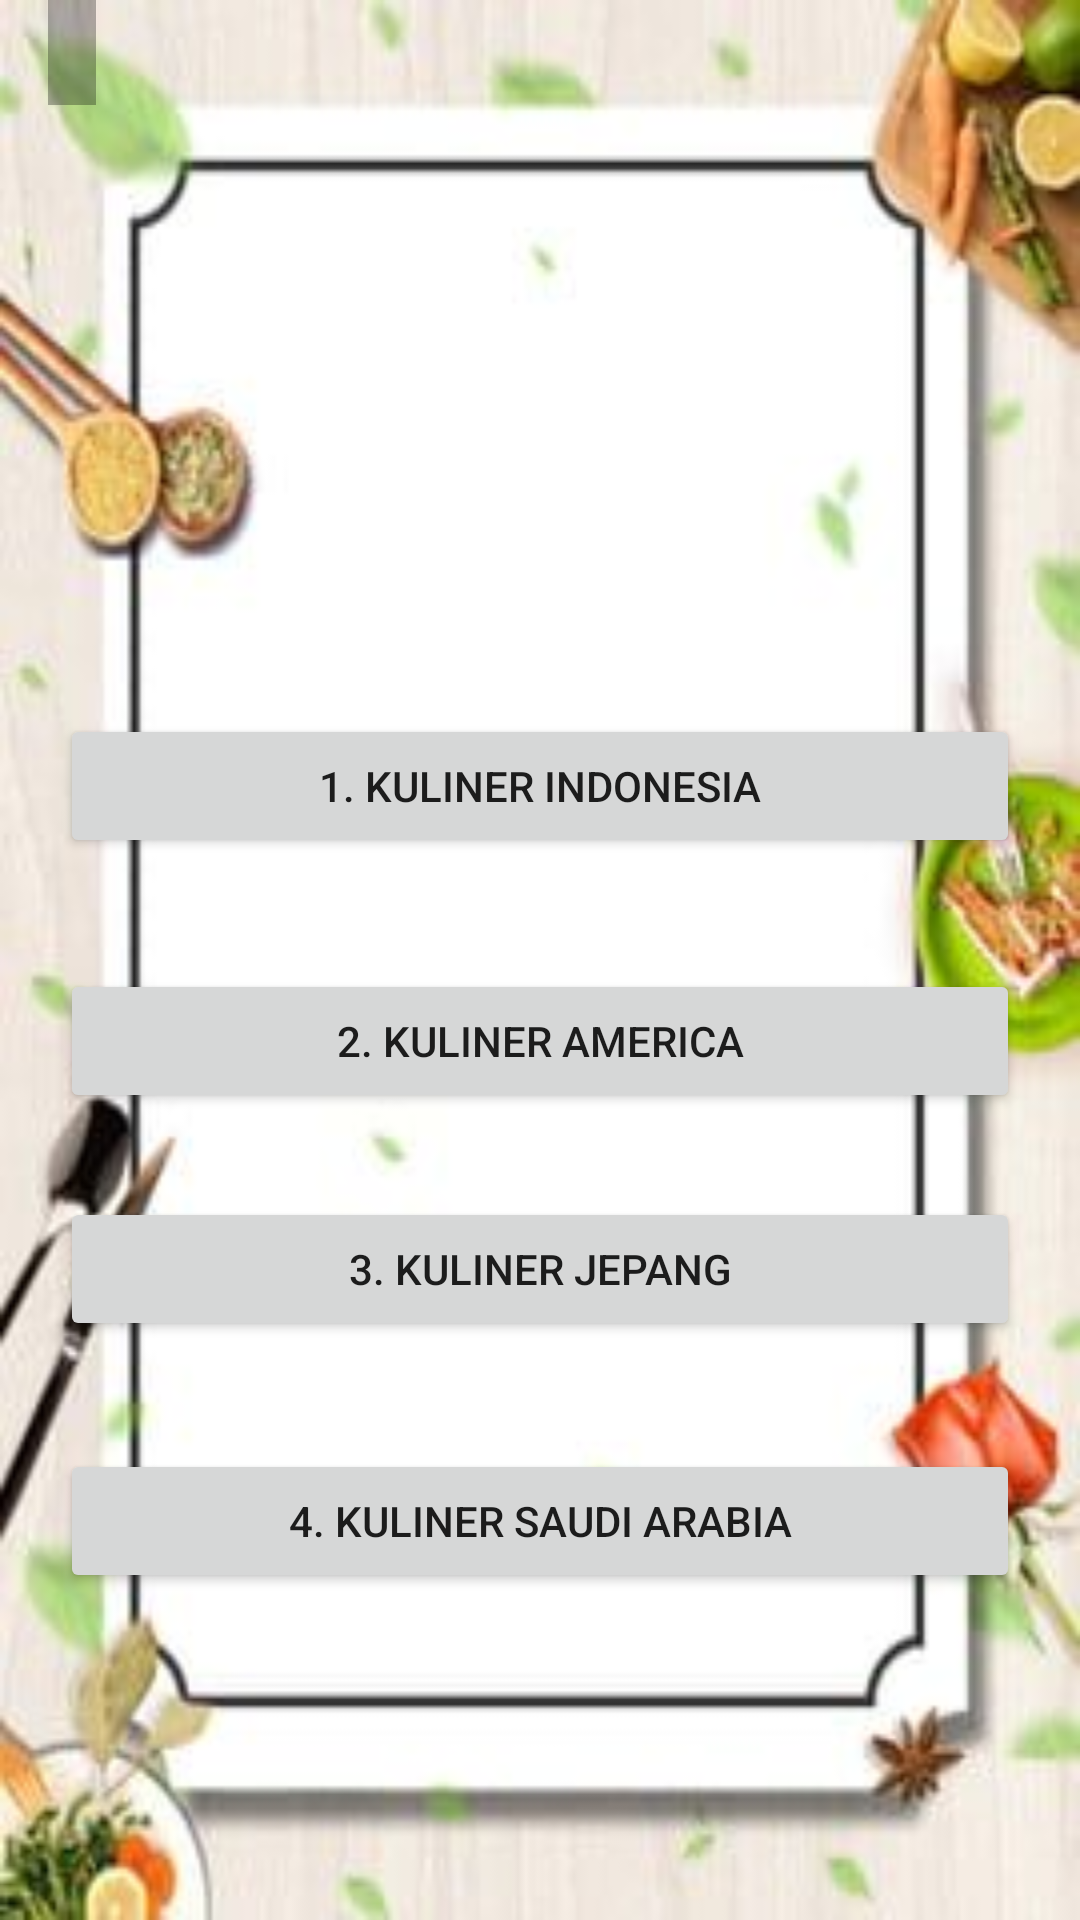

The Android layout XML behind this screen, and the referenced resources:
<!-- AndroidManifest.xml: application theme Theme.KulinerUTS -->
<!-- res/layout/activity_kuliner.xml -->
<?xml version="1.0" encoding="utf-8"?>
<androidx.constraintlayout.widget.ConstraintLayout xmlns:android="http://schemas.android.com/apk/res/android"
    xmlns:app="http://schemas.android.com/apk/res-auto"
    xmlns:tools="http://schemas.android.com/tools"
    android:layout_width="match_parent"
    android:layout_height="match_parent"
    tools:context=".KulinerActivity"
    android:background="@drawable/tampilan2">

    <FrameLayout
        android:layout_width="match_parent"
        android:layout_height="wrap_content"
        tools:ignore="MissingConstraints"
        android:id="@+id/frame_layout">


        <TextView
            android:layout_width="wrap_content"
            android:layout_height="wrap_content"
            android:id="@+id/fragment_container"
            android:layout_gravity="bottom"
            android:layout_marginLeft="16dp"
            android:layout_marginBottom="16dp"
            android:background="#4D000000"
            android:drawablePadding="4dp"
            android:gravity="center_vertical"
            android:padding="8dp"
            android:textAppearance="@style/TextAppearance.AppCompat.Small"
            android:textColor="@android:color/white" />

    </FrameLayout>

    <RelativeLayout
        android:id="@+id/activity_main"
        android:layout_width="match_parent"
        android:layout_height="match_parent"
        android:padding="20dp"
        tools:context=".MainActivity"
        tools:layout_editor_absoluteX="-16dp"
        tools:layout_editor_absoluteY="40dp">


        <Button
            android:id="@+id/btnindonesia"
            android:layout_width="match_parent"
            android:layout_height="wrap_content"
            android:layout_alignParentTop="true"
            android:layout_marginTop="218dp"
            android:onClick="indonesia"
            android:text="1. Kuliner Indonesia"
            tools:ignore="OnClick" />

        <Button
            android:id="@+id/btnamerika"
            android:layout_width="match_parent"
            android:layout_height="wrap_content"
            android:layout_alignParentTop="true"
            android:layout_marginTop="303dp"
            android:onClick="amerika"
            android:text="2. Kuliner America"
            tools:ignore="OnClick" />

        <Button
            android:id="@+id/btnjepang"
            android:layout_width="match_parent"
            android:layout_height="wrap_content"
            android:layout_alignParentTop="true"
            android:layout_marginTop="379dp"
            android:onClick="jepang"
            android:text="3. Kuliner Jepang"
            tools:ignore="OnClick" />

        <Button
            android:id="@+id/btnsaudi"
            android:layout_width="match_parent"
            android:layout_height="wrap_content"
            android:layout_alignParentTop="true"
            android:layout_marginTop="463dp"
            android:onClick="saudi"
            android:text="4. Kuliner Saudi Arabia"
            tools:ignore="OnClick" />


    </RelativeLayout>


</androidx.constraintlayout.widget.ConstraintLayout>
<!-- resources referenced by this layout -->
<resources>
  <!-- drawable tampilan2: jpg bitmap (drawable, 12428 bytes) -->
  <style name="Theme.KulinerUTS" parent="Theme.MaterialComponents.DayNight.DarkActionBar">
          
          <item name="colorPrimary">@color/purple_500</item>
          <item name="colorPrimaryVariant">@color/purple_700</item>
          <item name="colorOnPrimary">@color/white</item>
          
          <item name="colorSecondary">@color/teal_200</item>
          <item name="colorSecondaryVariant">@color/teal_700</item>
          <item name="colorOnSecondary">@color/black</item>
          
          <item name="android:statusBarColor">?attr/colorPrimaryVariant</item>
          
      </style>
  <color name="purple_500">#2196F3</color>
  <color name="purple_700">#00BCD4</color>
  <color name="white">#FFFFFFFF</color>
  <color name="teal_200">#FF03DAC5</color>
  <color name="teal_700">#FF018786</color>
  <color name="black">#FF000000</color>
</resources>
